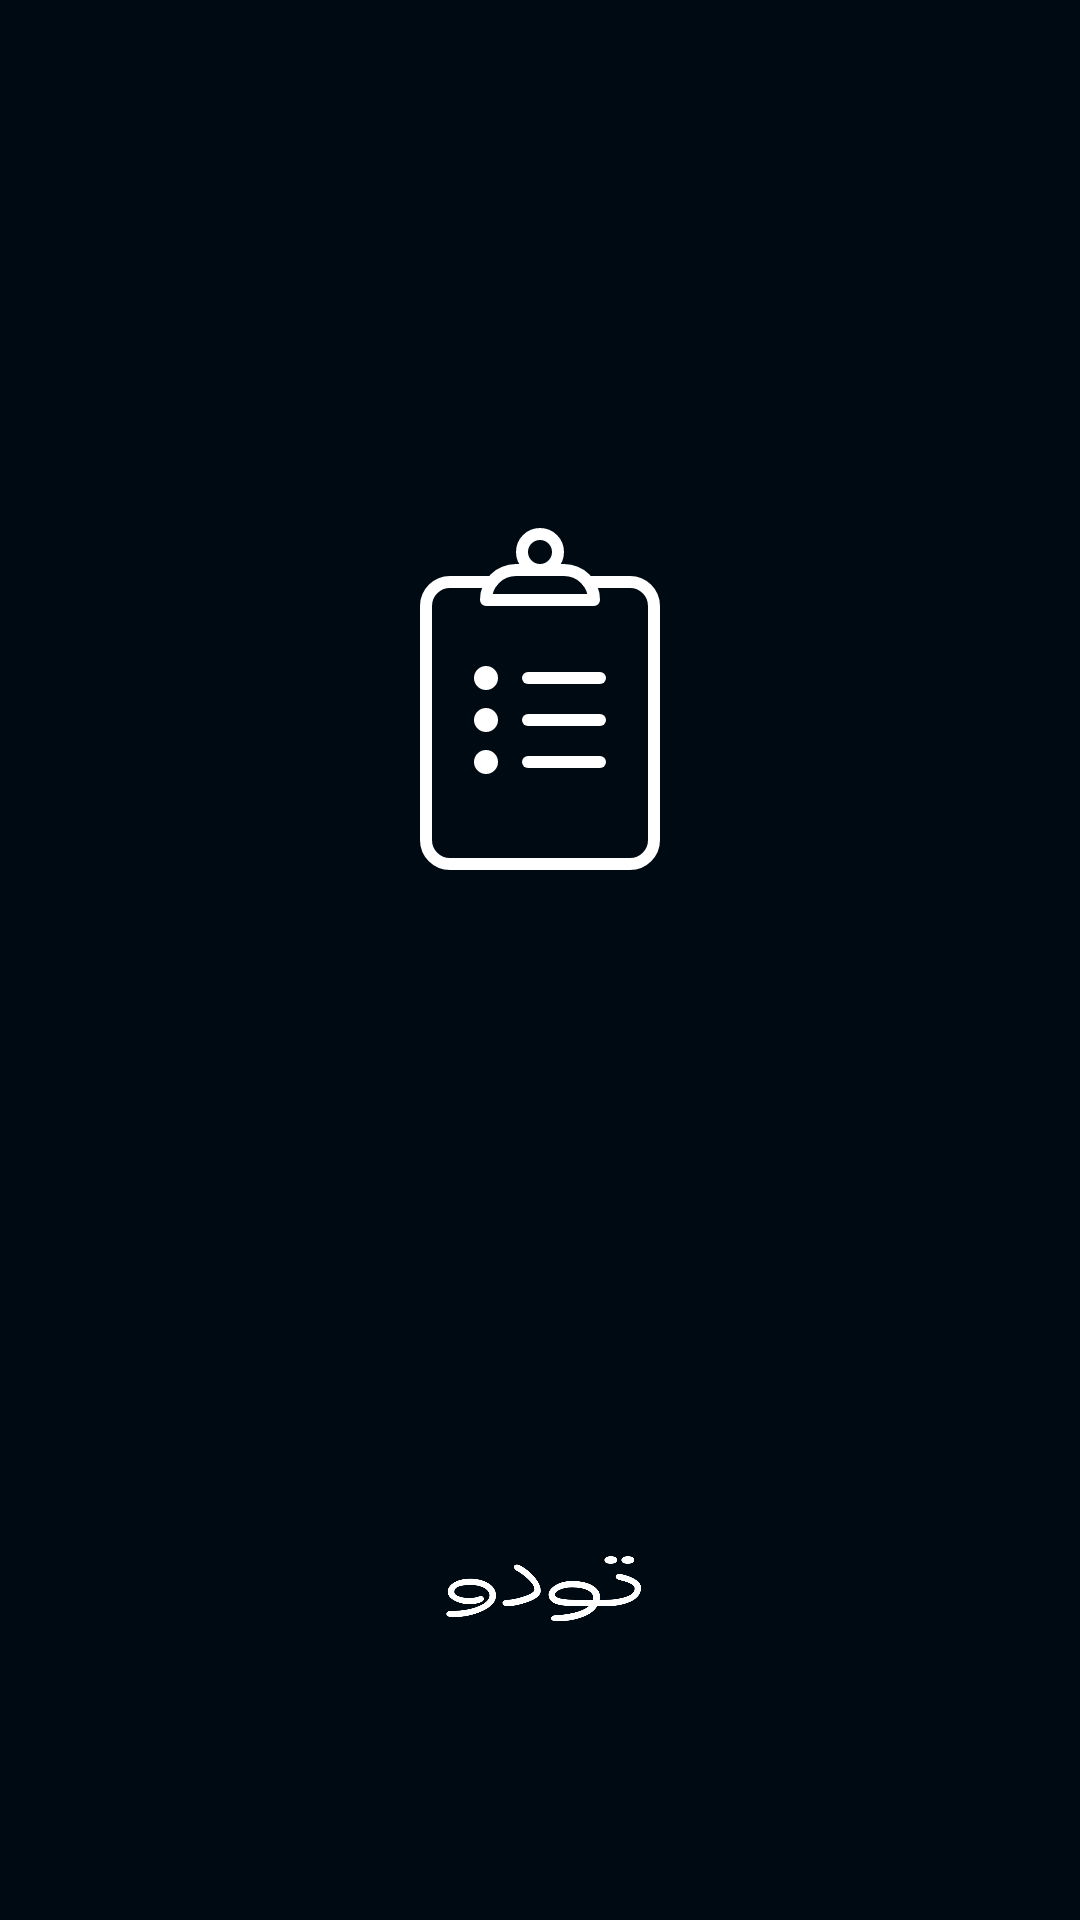

This screen was rendered from an Android layout file. Write that file and the resources it references.
<!-- AndroidManifest.xml: activity theme LauncherAppTheme -->
<!-- res/layout/activity_splash.xml -->
<?xml version="1.0" encoding="utf-8"?>
<androidx.constraintlayout.widget.ConstraintLayout xmlns:android="http://schemas.android.com/apk/res/android"
    xmlns:app="http://schemas.android.com/apk/res-auto"
    xmlns:tools="http://schemas.android.com/tools"
    android:layout_width="match_parent"
    android:layout_height="match_parent"
    android:background="@color/colorSplashDark"
    tools:context=".splash.SplashActivity">

    <androidx.appcompat.widget.AppCompatImageView
        android:id="@+id/logo"
        android:layout_width="128dp"
        app:layout_constraintTop_toTopOf="parent"
        app:layout_constraintRight_toRightOf="parent"
        app:layout_constraintLeft_toLeftOf="parent"
        app:layout_constraintBottom_toTopOf="@+id/logoTitle"
        android:src="@drawable/ic_logo"
        android:tint="@color/colorSplashLogo"
        android:layout_height="128dp" />

    <androidx.appcompat.widget.AppCompatImageView
        android:id="@+id/logoTitle"
        android:layout_width="128dp"
        app:layout_constraintLeft_toLeftOf="parent"
        app:layout_constraintRight_toRightOf="parent"
        app:layout_constraintBottom_toBottomOf="parent"
        android:layout_marginBottom="40dp"
        android:src="@drawable/logotitle"
        android:layout_height="128dp" />


</androidx.constraintlayout.widget.ConstraintLayout>
<!-- resources referenced by this layout -->
<resources>
  <color name="colorSplashDark">#000a12</color>
  <color name="colorSplashLogo">#ffffff</color>
  <!-- drawable ic_logo: vector/xml drawable (drawable, 2015 chars, omitted) -->
  <!-- drawable logotitle: png bitmap (drawable, 10298 bytes) -->
  <style name="LauncherAppTheme" parent="Theme.MaterialComponents.Light.NoActionBar">
          
          <item name="colorPrimary">@color/colorAccent</item>
          <item name="colorPrimaryDark">@color/colorSplashDark</item>
          <item name="colorAccent">@color/colorAccent</item>
          <item name="android:windowLightStatusBar" tools:targetApi="m">false</item>
      </style>
  <color name="colorAccent">#000a12</color>
</resources>
